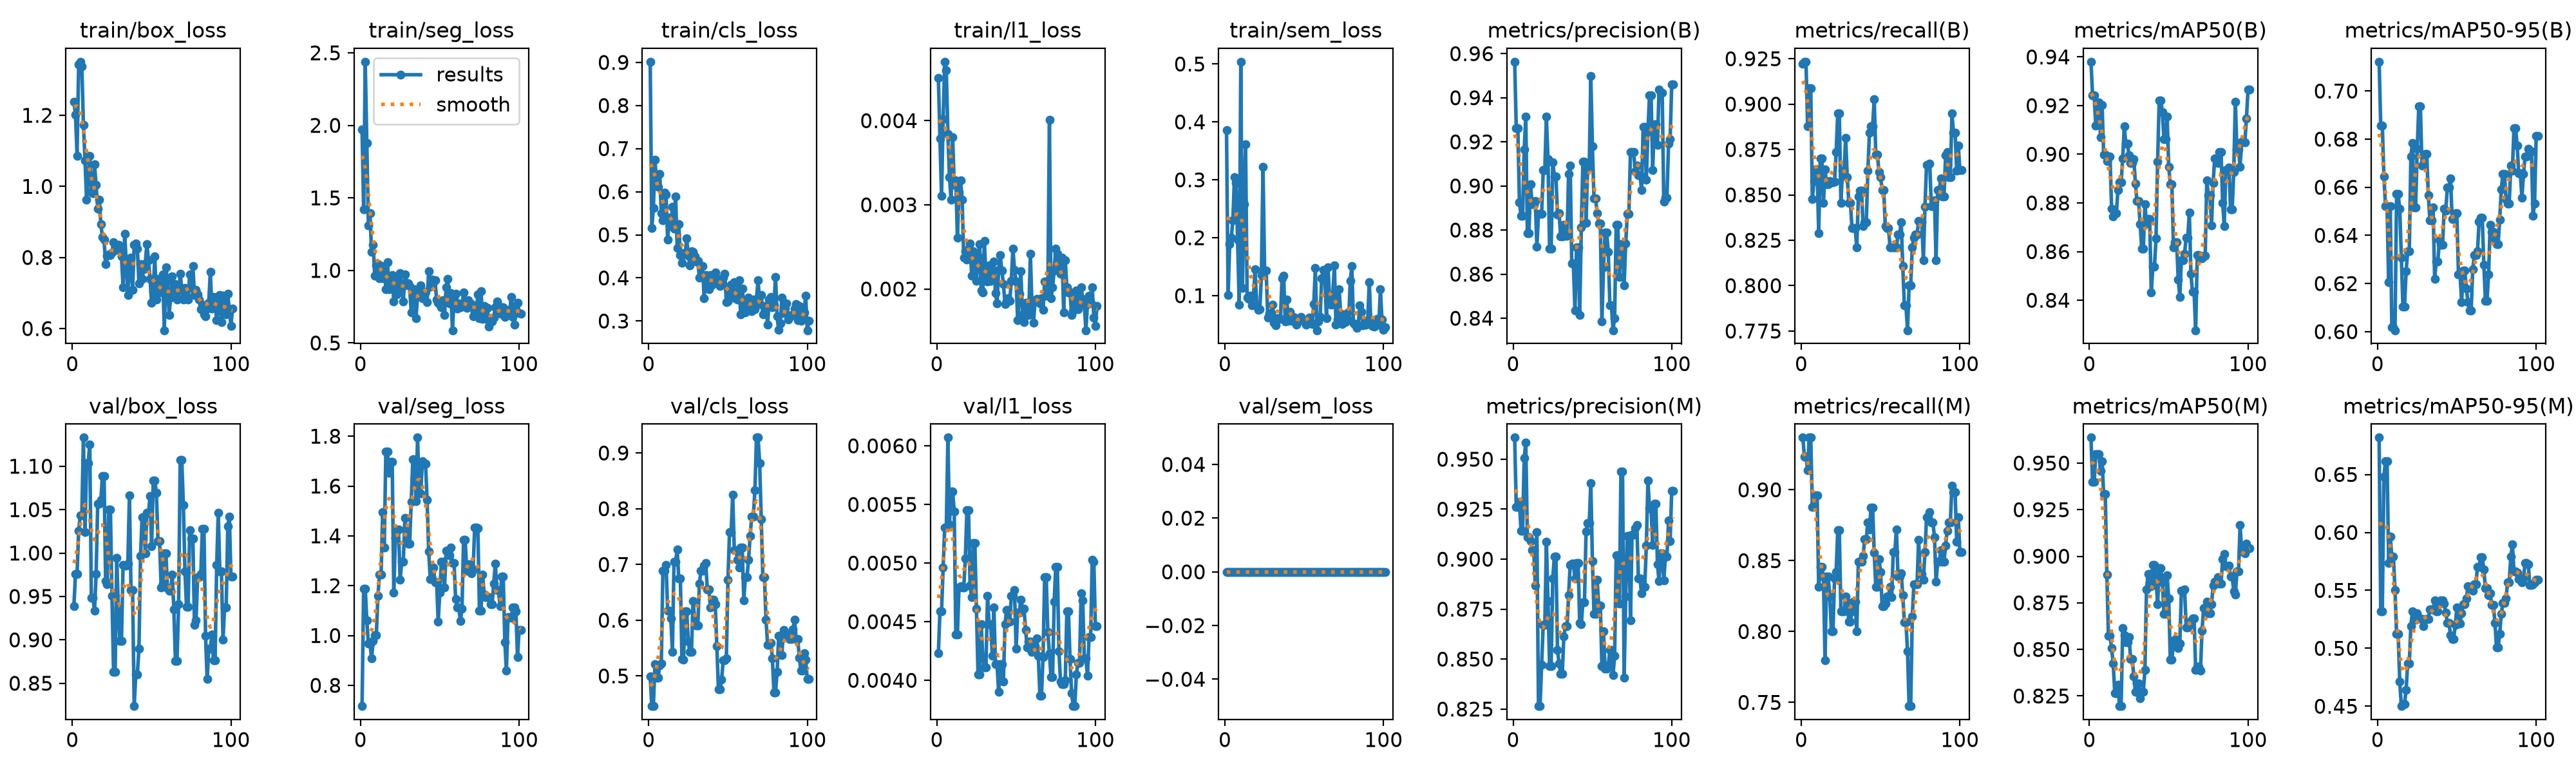

Source data for this figure (header and first rows):
epoch, time, train/box_loss, train/seg_loss, train/cls_loss, train/l1_loss, train/sem_loss, metrics/precision(B), metrics/recall(B), metrics/mAP50(B), metrics/mAP50-95(B), metrics/precision(M), metrics/recall(M), metrics/mAP50(M), metrics/mAP50-95(M), val/box_loss, val/seg_loss, val/cls_loss, val/l1_loss, val/sem_loss, lr/pg0, lr/pg1, lr/pg2
1, 6.999, 1.238, 1.97, 0.9016, 0.00451, 0.3857, 0.9563, 0.9221, 0.938, 0.7122, 0.9608, 0.9368, 0.9637, 0.6818, 0.9391, 0.7167, 0.4987, 0.00423, 0, 0.0006222, 0.0006222, 0.0006222
2, 9.099, 1.201, 1.419, 0.5153, 0.00379, 0.1011, 0.9261, 0.9233, 0.9243, 0.6857, 0.9261, 0.9233, 0.9399, 0.5322, 0.976, 1.189, 0.4459, 0.00459, 0, 0.001287, 0.001287, 0.001287
3, 10.93, 1.087, 2.439, 0.5625, 0.00311, 0.189, 0.9261, 0.9233, 0.9243, 0.6857, 0.9261, 0.9233, 0.9399, 0.5322, 0.976, 1.189, 0.4459, 0.00459, 0, 0.001949, 0.001949, 0.001949
4, 12.92, 1.343, 1.879, 0.6734, 0.00402, 0.2003, 0.8927, 0.8877, 0.9119, 0.6646, 0.9287, 0.914, 0.9547, 0.648, 1.026, 1.061, 0.5212, 0.00496, 0, 0.00199, 0.00199, 0.00199
5, 14.67, 1.351, 1.312, 0.6239, 0.0047, 0.2301, 0.8864, 0.9088, 0.9212, 0.6522, 0.9142, 0.9368, 0.9546, 0.6613, 1.044, 0.9667, 0.497, 0.0053, 0, 0.001987, 0.001987, 0.001987
6, 16.42, 1.337, 1.394, 0.6114, 0.0046, 0.305, 0.8864, 0.9088, 0.9212, 0.6522, 0.9142, 0.9368, 0.9546, 0.6613, 1.044, 0.9667, 0.497, 0.0053, 0, 0.001984, 0.001984, 0.001984
7, 18.17, 1.173, 1.126, 0.6411, 0.00384, 0.2949, 0.9165, 0.8476, 0.907, 0.6206, 0.9505, 0.8877, 0.9457, 0.5735, 1.133, 0.9085, 0.5194, 0.00607, 0, 0.00198, 0.00198, 0.00198
8, 20.09, 1.073, 1.178, 0.5499, 0.00333, 0.1963, 0.9314, 0.8577, 0.9203, 0.6521, 0.9584, 0.8897, 0.9511, 0.5963, 1.024, 0.9784, 0.5224, 0.00533, 0, 0.001977, 0.001977, 0.001977
9, 22.13, 0.9617, 0.9632, 0.5329, 0.00306, 0.08436, 0.8787, 0.864, 0.8998, 0.6019, 0.9108, 0.8959, 0.9334, 0.5789, 1.104, 1.003, 0.6893, 0.00561, 0, 0.001974, 0.001974, 0.001974
10, 23.83, 1.031, 1.036, 0.5973, 0.0038, 0.5039, 0.8787, 0.864, 0.8998, 0.6019, 0.9108, 0.8959, 0.9334, 0.5789, 1.104, 1.003, 0.6893, 0.00561, 0, 0.00197, 0.00197, 0.00197
11, 25.68, 1.086, 1.045, 0.5932, 0.00324, 0.1134, 0.9009, 0.829, 0.8972, 0.6006, 0.9089, 0.8316, 0.8903, 0.5503, 1.125, 1.159, 0.6997, 0.00544, 0, 0.001967, 0.001967, 0.001967
12, 27.54, 0.985, 0.9475, 0.4883, 0.00329, 0.2575, 0.8917, 0.8702, 0.8991, 0.6571, 0.9044, 0.8456, 0.8573, 0.5125, 0.9482, 1.243, 0.6172, 0.00439, 0, 0.001964, 0.001964, 0.001964
13, 29.44, 0.9809, 1.031, 0.5393, 0.00261, 0.3613, 0.8917, 0.8702, 0.8991, 0.6571, 0.9044, 0.8456, 0.8573, 0.5125, 0.9482, 1.243, 0.6172, 0.00439, 0, 0.00196, 0.00196, 0.00196
14, 31.22, 1.062, 0.948, 0.5207, 0.00315, 0.09661, 0.8932, 0.8456, 0.8777, 0.651, 0.8867, 0.8386, 0.8506, 0.4714, 0.9335, 1.494, 0.6027, 0.00479, 0, 0.001957, 0.001957, 0.001957
15, 32.97, 1.004, 1.031, 0.5647, 0.00329, 0.09439, 0.8724, 0.8639, 0.8743, 0.6307, 0.9136, 0.7795, 0.8426, 0.4501, 0.9758, 1.353, 0.5427, 0.0048, 0, 0.001954, 0.001954, 0.001954
16, 34.86, 0.9378, 0.8719, 0.5136, 0.00306, 0.1001, 0.8873, 0.856, 0.8759, 0.6105, 0.8265, 0.8386, 0.8266, 0.4521, 1.056, 1.739, 0.7052, 0.00479, 0, 0.00195, 0.00195, 0.00195
17, 36.77, 0.9623, 1.057, 0.589, 0.00237, 0.08367, 0.8873, 0.856, 0.8759, 0.6105, 0.8265, 0.8386, 0.8266, 0.4521, 1.056, 1.739, 0.7052, 0.00479, 0, 0.001947, 0.001947, 0.001947
18, 38.62, 0.8937, 0.8718, 0.4695, 0.00245, 0.09865, 0.8874, 0.8576, 0.8854, 0.625, 0.8471, 0.8246, 0.8309, 0.4643, 1.062, 1.652, 0.7268, 0.00504, 0, 0.001944, 0.001944, 0.001944
19, 40.32, 0.8566, 0.9576, 0.5248, 0.00235, 0.1453, 0.9072, 0.8571, 0.8884, 0.6333, 0.8673, 0.8, 0.8196, 0.4868, 1.089, 1.697, 0.6749, 0.00545, 0, 0.001941, 0.001941, 0.001941
20, 42.15, 0.8499, 0.9701, 0.4529, 0.00248, 0.08347, 0.9072, 0.8571, 0.8884, 0.6333, 0.8673, 0.8, 0.8196, 0.4868, 1.089, 1.697, 0.6749, 0.00545, 0, 0.001937, 0.001937, 0.001937
21, 43.92, 0.7812, 0.7855, 0.4349, 0.00254, 0.07538, 0.9314, 0.8574, 0.8983, 0.6729, 0.9086, 0.8376, 0.8613, 0.5194, 0.9675, 1.171, 0.5305, 0.00481, 0, 0.001934, 0.001934, 0.001934
22, 45.84, 0.8048, 0.9471, 0.4568, 0.00216, 0.0771, 0.9121, 0.8735, 0.9115, 0.6784, 0.8789, 0.8421, 0.8575, 0.5319, 0.9643, 1.391, 0.5292, 0.00471, 0, 0.001931, 0.001931, 0.001931
23, 47.67, 0.8081, 0.8353, 0.4549, 0.00245, 0.1356, 0.8715, 0.8947, 0.9042, 0.6516, 0.8466, 0.8715, 0.854, 0.5246, 1.05, 1.425, 0.6163, 0.00517, 0, 0.001927, 0.001927, 0.001927
24, 49.55, 0.8068, 0.9203, 0.492, 0.00232, 0.3224, 0.8715, 0.8947, 0.9042, 0.6516, 0.8466, 0.8715, 0.854, 0.5246, 1.05, 1.425, 0.6163, 0.00517, 0, 0.001924, 0.001924, 0.001924
25, 51.35, 0.8137, 0.9832, 0.4519, 0.0021, 0.1428, 0.9108, 0.8456, 0.8995, 0.676, 0.8903, 0.814, 0.8565, 0.5303, 0.9508, 1.223, 0.5612, 0.00461, 0, 0.001921, 0.001921, 0.001921
26, 53.13, 0.8434, 0.8791, 0.4294, 0.00239, 0.1432, 0.9044, 0.8633, 0.8965, 0.6936, 0.9012, 0.814, 0.8448, 0.5258, 0.8634, 1.297, 0.5436, 0.00405, 0, 0.001917, 0.001917, 0.001917
27, 54.87, 0.8289, 0.7848, 0.4616, 0.00253, 0.06199, 0.9044, 0.8633, 0.8965, 0.6936, 0.9012, 0.814, 0.8448, 0.5258, 0.8634, 1.297, 0.5436, 0.00405, 0, 0.001914, 0.001914, 0.001914
28, 56.7, 0.8212, 0.9703, 0.4598, 0.00198, 0.06877, 0.887, 0.8814, 0.8981, 0.6691, 0.8545, 0.8246, 0.8355, 0.5253, 0.9947, 1.471, 0.634, 0.00448, 0, 0.001911, 0.001911, 0.001911
29, 58.73, 0.8355, 0.9128, 0.4506, 0.00196, 0.07033, 0.8876, 0.8597, 0.8881, 0.6731, 0.8477, 0.8204, 0.8273, 0.5193, 0.9369, 1.429, 0.6041, 0.0042, 0, 0.001908, 0.001908, 0.001908
30, 60.63, 0.8214, 0.9103, 0.4374, 0.00257, 0.08441, 0.8771, 0.8456, 0.8807, 0.6738, 0.8426, 0.807, 0.8316, 0.5252, 0.8989, 1.37, 0.5902, 0.00411, 0, 0.001904, 0.001904, 0.001904
31, 62.53, 0.8022, 0.8913, 0.4392, 0.00213, 0.05327, 0.8771, 0.8456, 0.8807, 0.6738, 0.8426, 0.807, 0.8316, 0.5252, 0.8989, 1.37, 0.5902, 0.00411, 0, 0.001901, 0.001901, 0.001901
32, 64.42, 0.7162, 0.7108, 0.4002, 0.00209, 0.04861, 0.8824, 0.8316, 0.8712, 0.6567, 0.8614, 0.814, 0.8239, 0.5255, 0.9865, 1.538, 0.6656, 0.00472, 0, 0.001898, 0.001898, 0.001898
33, 66.32, 0.8672, 0.8212, 0.4275, 0.00228, 0.06094, 0.8775, 0.8316, 0.8612, 0.6464, 0.8664, 0.821, 0.8271, 0.5336, 0.9854, 1.707, 0.6888, 0.00448, 0, 0.001894, 0.001894, 0.001894
34, 68.24, 0.7849, 0.8698, 0.4275, 0.0021, 0.06126, 0.8775, 0.8316, 0.8612, 0.6464, 0.8664, 0.821, 0.8271, 0.5336, 0.9854, 1.707, 0.6888, 0.00448, 0, 0.001891, 0.001891, 0.001891
35, 70.05, 0.6944, 0.6717, 0.3528, 0.00222, 0.06029, 0.9053, 0.821, 0.8796, 0.6517, 0.882, 0.8, 0.8389, 0.5334, 0.9878, 1.539, 0.6983, 0.00421, 0, 0.001888, 0.001888, 0.001888
36, 71.88, 0.7807, 0.8266, 0.4068, 0.00233, 0.1299, 0.9092, 0.8491, 0.8715, 0.6219, 0.8972, 0.8491, 0.8823, 0.5412, 1.066, 1.794, 0.7025, 0.00462, 0, 0.001885, 0.001885, 0.001885
37, 73.72, 0.7997, 0.8561, 0.3982, 0.00195, 0.1348, 0.8648, 0.8525, 0.8734, 0.629, 0.8979, 0.8491, 0.8906, 0.5318, 0.9573, 1.57, 0.6552, 0.00414, 0, 0.001881, 0.001881, 0.001881
38, 75.53, 0.7081, 0.8987, 0.3732, 0.00183, 0.05543, 0.8648, 0.8525, 0.8734, 0.629, 0.8979, 0.8491, 0.8906, 0.5318, 0.9573, 1.57, 0.6552, 0.00414, 0, 0.001878, 0.001878, 0.001878
39, 77.39, 0.8355, 0.8072, 0.4073, 0.00223, 0.09344, 0.8436, 0.8328, 0.8431, 0.638, 0.8902, 0.8535, 0.8841, 0.5402, 0.8237, 1.7, 0.6226, 0.0039, 0, 0.001875, 0.001875, 0.001875
40, 79.25, 0.8396, 0.8517, 0.3847, 0.0024, 0.05688, 0.8721, 0.8351, 0.8538, 0.6361, 0.898, 0.8651, 0.8953, 0.5412, 0.8603, 1.69, 0.6362, 0.00414, 0, 0.001871, 0.001871, 0.001871
41, 81.19, 0.825, 0.8527, 0.3889, 0.00222, 0.07238, 0.8721, 0.8351, 0.8538, 0.6361, 0.898, 0.8651, 0.8953, 0.5412, 0.8603, 1.69, 0.6362, 0.00414, 0, 0.001868, 0.001868, 0.001868
42, 83.11, 0.726, 0.7806, 0.4127, 0.00206, 0.05706, 0.8414, 0.8632, 0.8654, 0.6512, 0.868, 0.877, 0.8873, 0.5384, 0.8902, 1.546, 0.629, 0.00399, 0, 0.001865, 0.001865, 0.001865
43, 84.99, 0.7804, 0.9931, 0.3977, 0.00182, 0.06295, 0.8811, 0.8842, 0.897, 0.6502, 0.8673, 0.8718, 0.8743, 0.5307, 0.9968, 1.337, 0.5539, 0.00448, 0, 0.001861, 0.001861, 0.001861
44, 86.82, 0.7403, 0.8898, 0.3963, 0.00186, 0.06266, 0.9111, 0.8877, 0.922, 0.6599, 0.8785, 0.8876, 0.8936, 0.522, 1.041, 1.225, 0.4764, 0.0046, 0, 0.001858, 0.001858, 0.001858
45, 88.77, 0.7664, 0.9372, 0.3806, 0.00189, 0.05044, 0.9111, 0.8877, 0.922, 0.6599, 0.8785, 0.8876, 0.8936, 0.522, 1.041, 1.225, 0.4764, 0.0046, 0, 0.001855, 0.001855, 0.001855
46, 90.55, 0.7838, 0.9185, 0.3896, 0.00186, 0.05538, 0.8833, 0.9026, 0.9174, 0.6638, 0.9138, 0.8554, 0.886, 0.5112, 0.9995, 1.272, 0.4931, 0.0045, 0, 0.001852, 0.001852, 0.001852
47, 92.41, 0.8381, 0.9337, 0.4004, 0.0021, 0.06001, 0.9086, 0.8722, 0.9062, 0.6467, 0.9181, 0.8316, 0.869, 0.5079, 1.046, 1.214, 0.5279, 0.00472, 0, 0.001848, 0.001848, 0.001848
48, 94.27, 0.7926, 0.7973, 0.409, 0.00248, 0.0631, 0.9086, 0.8722, 0.9062, 0.6467, 0.9181, 0.8316, 0.869, 0.5079, 1.046, 1.214, 0.5279, 0.00472, 0, 0.001845, 0.001845, 0.001845
49, 96.1, 0.74, 0.7762, 0.344, 0.00223, 0.05657, 0.9498, 0.8627, 0.9154, 0.6492, 0.9381, 0.8512, 0.8897, 0.5203, 1.065, 1.056, 0.5315, 0.00477, 0, 0.001842, 0.001842, 0.001842
50, 97.99, 0.6719, 0.7628, 0.3446, 0.00209, 0.05722, 0.9179, 0.8597, 0.895, 0.6491, 0.8992, 0.8421, 0.8772, 0.5352, 1.008, 1.171, 0.6721, 0.00427, 0, 0.001838, 0.001838, 0.001838
51, 99.76, 0.7042, 0.7481, 0.3712, 0.00163, 0.05024, 0.8943, 0.8526, 0.8877, 0.6238, 0.8727, 0.8178, 0.8446, 0.5213, 1.083, 1.296, 0.7578, 0.00458, 0, 0.001835, 0.001835, 0.001835
52, 101.6, 0.803, 0.7947, 0.3849, 0.00194, 0.05512, 0.8943, 0.8526, 0.8877, 0.6238, 0.8727, 0.8178, 0.8446, 0.5213, 1.083, 1.296, 0.7578, 0.00458, 0, 0.001832, 0.001832, 0.001832
53, 103.5, 0.6822, 0.6938, 0.3541, 0.00221, 0.06234, 0.8878, 0.8327, 0.8618, 0.6124, 0.8896, 0.8197, 0.8533, 0.5305, 1.07, 1.192, 0.8256, 0.00469, 0, 0.001828, 0.001828, 0.001828
54, 105.5, 0.7403, 0.8829, 0.3906, 0.0017, 0.05201, 0.883, 0.8316, 0.8638, 0.6253, 0.8767, 0.8246, 0.8552, 0.5378, 1.014, 1.341, 0.7261, 0.00461, 0, 0.001825, 0.001825, 0.001825
55, 107.5, 0.7011, 0.9403, 0.3625, 0.00161, 0.05068, 0.883, 0.8316, 0.8638, 0.6253, 0.8767, 0.8246, 0.8552, 0.5378, 1.014, 1.341, 0.7261, 0.00461, 0, 0.001822, 0.001822, 0.001822
56, 109.3, 0.716, 0.7748, 0.3498, 0.00184, 0.08509, 0.8386, 0.821, 0.8486, 0.6179, 0.8464, 0.8315, 0.8506, 0.5433, 0.9603, 1.323, 0.7083, 0.00443, 0, 0.001819, 0.001819, 0.001819
57, 111.2, 0.753, 0.8444, 0.3941, 0.00181, 0.1482, 0.863, 0.821, 0.8414, 0.6122, 0.8639, 0.8242, 0.853, 0.5535, 0.9649, 1.352, 0.6942, 0.00428, 0, 0.001815, 0.001815, 0.001815
58, 113.1, 0.5952, 0.5877, 0.3157, 0.00169, 0.04028, 0.8788, 0.821, 0.8565, 0.6087, 0.8451, 0.8561, 0.8815, 0.5515, 0.9999, 1.292, 0.73, 0.00433, 0, 0.001812, 0.001812, 0.001812
59, 115, 0.7729, 0.8055, 0.3753, 0.00242, 0.05564, 0.8788, 0.821, 0.8565, 0.6087, 0.8451, 0.8561, 0.8815, 0.5515, 0.9999, 1.292, 0.73, 0.00433, 0, 0.001809, 0.001809, 0.001809
60, 116.9, 0.7345, 0.8402, 0.3372, 0.00181, 0.06312, 0.8701, 0.821, 0.8591, 0.626, 0.8467, 0.8721, 0.8823, 0.5496, 0.9594, 1.145, 0.6362, 0.00424, 0, 0.001805, 0.001805, 0.001805
... 41 more rows
